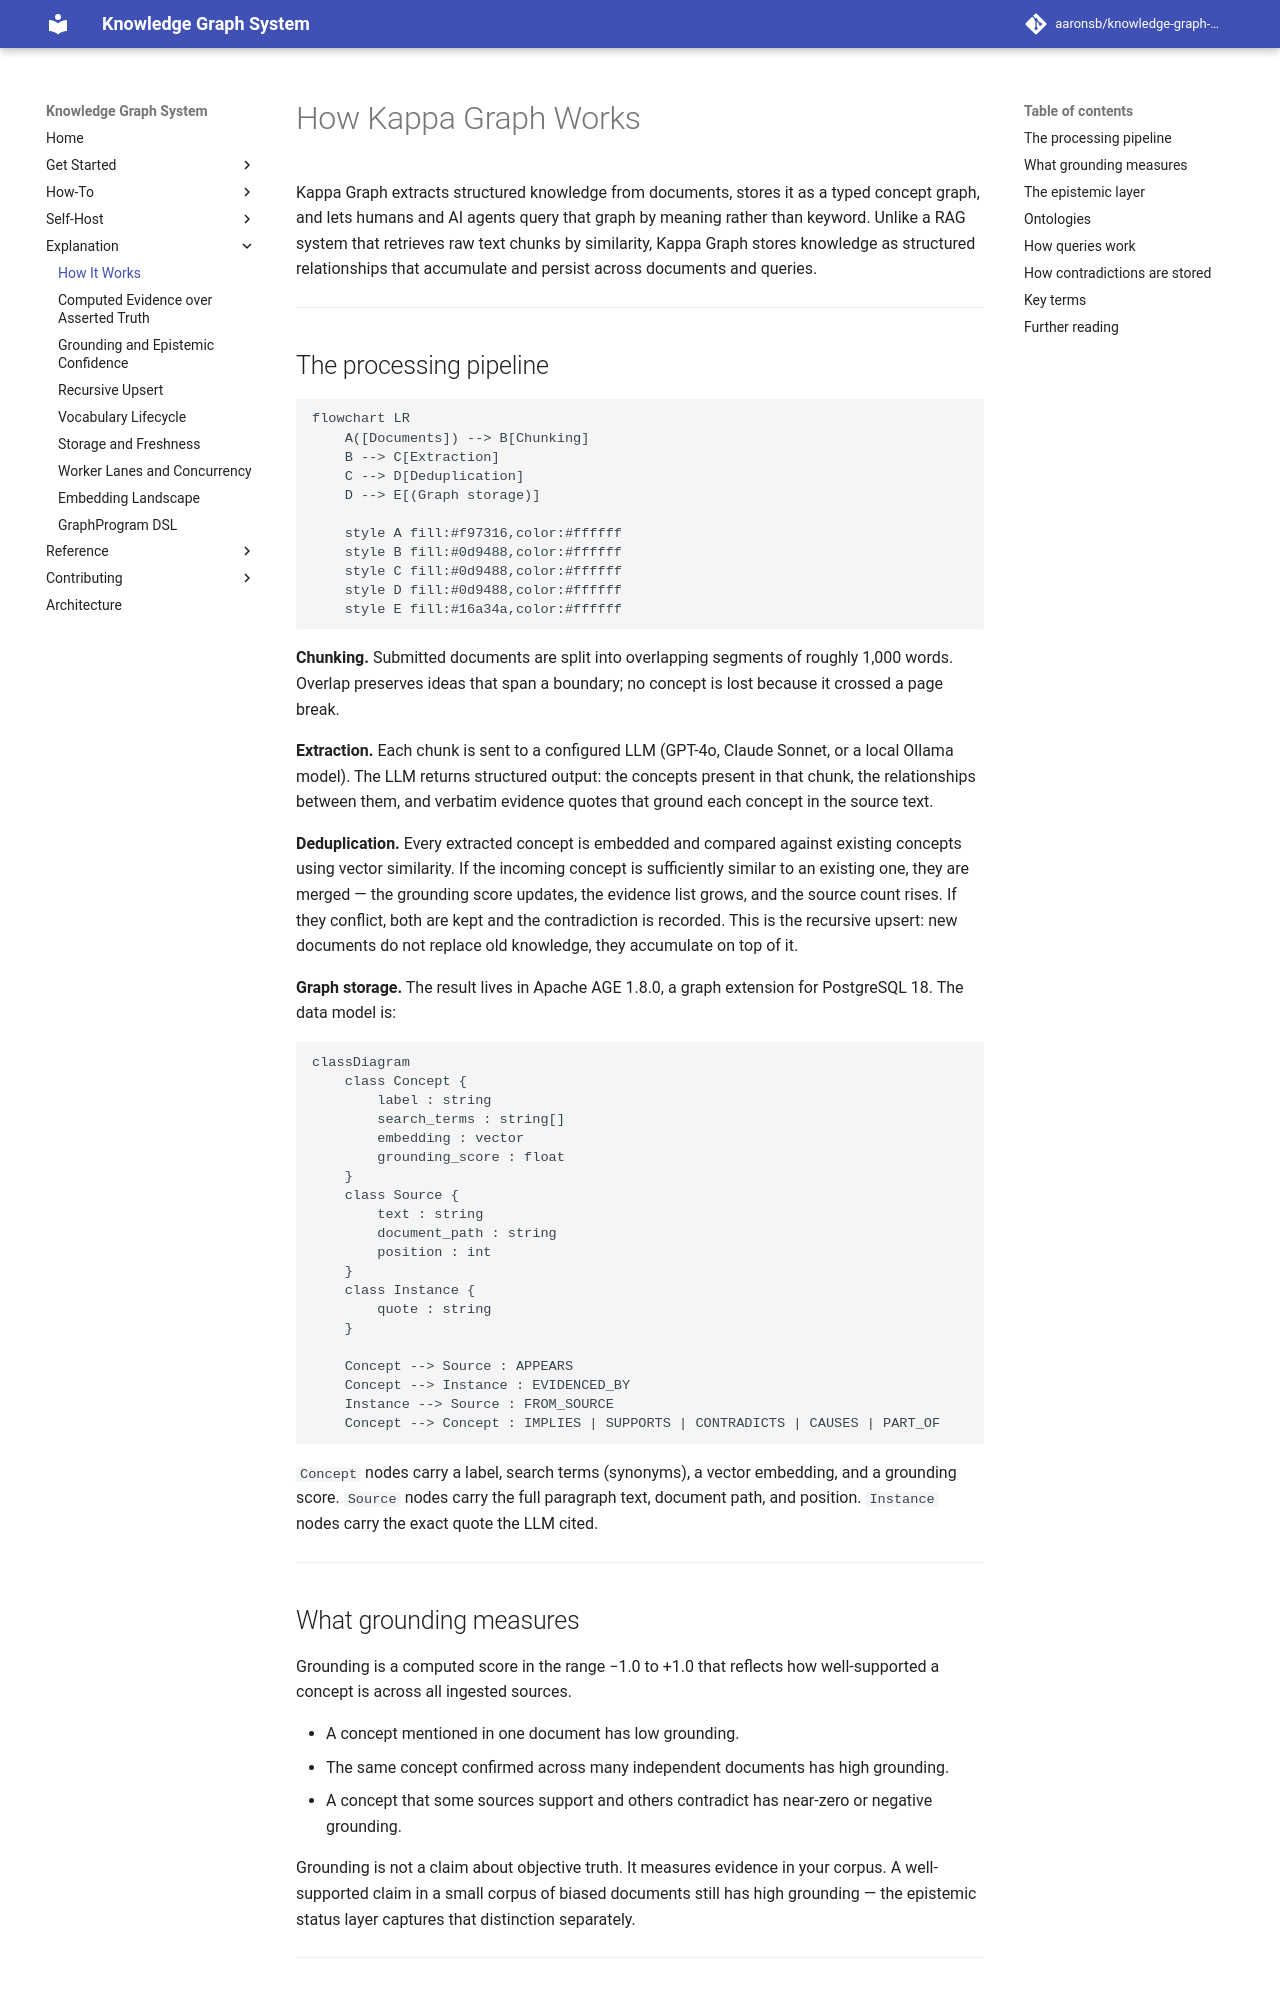

repository: aaronsb/knowledge-graph-system · page: explanation/how-it-works/index.html · generator: mkdocs

---
id: 03.001.E
domain: ingest
mode: explanation
---

# How Kappa Graph Works

Kappa Graph extracts structured knowledge from documents, stores it as a typed concept graph, and lets humans and AI agents query that graph by meaning rather than keyword. Unlike a RAG system that retrieves raw text chunks by similarity, Kappa Graph stores knowledge as structured relationships that accumulate and persist across documents and queries.

---

## The processing pipeline

```mermaid
flowchart LR
    A([Documents]) --> B[Chunking]
    B --> C[Extraction]
    C --> D[Deduplication]
    D --> E[(Graph storage)]

    style A fill:#f97316,color:#ffffff
    style B fill:#0d9488,color:#ffffff
    style C fill:#0d9488,color:#ffffff
    style D fill:#0d9488,color:#ffffff
    style E fill:#16a34a,color:#ffffff
```

**Chunking.** Submitted documents are split into overlapping segments of roughly 1,000 words. Overlap preserves ideas that span a boundary; no concept is lost because it crossed a page break.

**Extraction.** Each chunk is sent to a configured LLM (GPT-4o, Claude Sonnet, or a local Ollama model). The LLM returns structured output: the concepts present in that chunk, the relationships between them, and verbatim evidence quotes that ground each concept in the source text.

**Deduplication.** Every extracted concept is embedded and compared against existing concepts using vector similarity. If the incoming concept is sufficiently similar to an existing one, they are merged — the grounding score updates, the evidence list grows, and the source count rises. If they conflict, both are kept and the contradiction is recorded. This is the recursive upsert: new documents do not replace old knowledge, they accumulate on top of it.

**Graph storage.** The result lives in Apache AGE 1.8.0, a graph extension for PostgreSQL 18. The data model is:

```mermaid
classDiagram
    class Concept {
        label : string
        search_terms : string[]
        embedding : vector
        grounding_score : float
    }
    class Source {
        text : string
        document_path : string
        position : int
    }
    class Instance {
        quote : string
    }

    Concept --> Source : APPEARS
    Concept --> Instance : EVIDENCED_BY
    Instance --> Source : FROM_SOURCE
    Concept --> Concept : IMPLIES | SUPPORTS | CONTRADICTS | CAUSES | PART_OF
```

`Concept` nodes carry a label, search terms (synonyms), a vector embedding, and a grounding score. `Source` nodes carry the full paragraph text, document path, and position. `Instance` nodes carry the exact quote the LLM cited.

---

## What grounding measures

Grounding is a computed score in the range −1.0 to +1.0 that reflects how well-supported a concept is across all ingested sources.

- A concept mentioned in one document has low grounding.
- The same concept confirmed across many independent documents has high grounding.
- A concept that some sources support and others contradict has near-zero or negative grounding.

Grounding is not a claim about objective truth. It measures evidence in your corpus. A well-supported claim in a small corpus of biased documents still has high grounding — the epistemic status layer captures that distinction separately.

---
